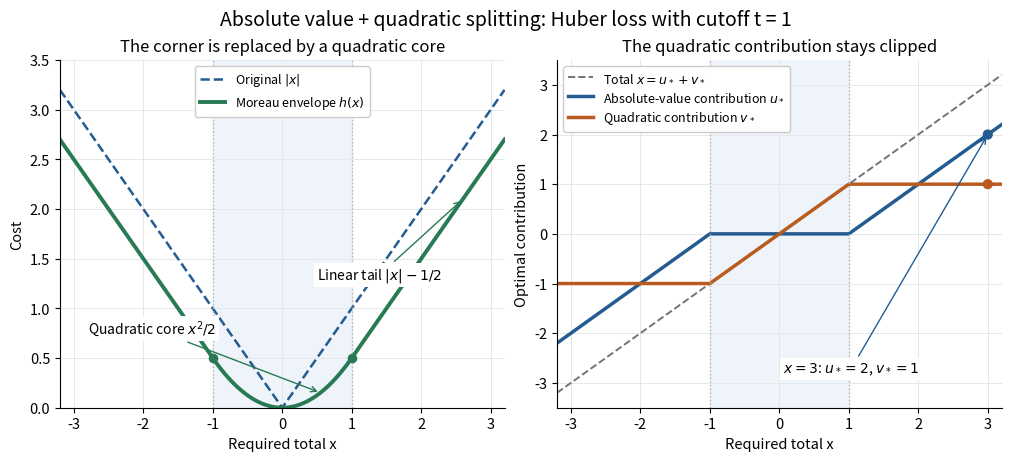

Reproduce this figure in Python. (Note: this script raises an exception after producing the figure.)
"""Plot exact Huber smoothing and optimal splits; write basename.png to cwd.

Illustrative mathematical curves, not measured data. Run from _media with
MPLCONFIGDIR=/tmp/codex-wiki-matplotlib. Tested with Python 3.14.4,
NumPy 2.3.5 and Matplotlib 3.10.7 (Debian 3.10.7+dfsg1).
"""

from pathlib import Path

import matplotlib

matplotlib.use("Agg")
import matplotlib.pyplot as plt
import numpy as np


def main():
    t = 1.0
    x = np.linspace(-3.2, 3.2, 1601)
    u = np.sign(x) * np.maximum(np.abs(x) - t, 0)
    v = x - u
    huber = np.where(np.abs(x) <= t, x**2/(2*t), np.abs(x)-t/2)
    assert np.allclose(u + v, x)
    assert np.allclose(np.abs(u) + v**2/(2*t), huber)
    assert np.all(np.abs(v) <= t + 1e-12)
    assert np.all(huber <= np.abs(x) + 1e-12)

    plt.rcParams.update({"font.size": 10.5, "axes.titlesize": 12})
    fig, (ax, splits) = plt.subplots(
        1, 2, figsize=(10.0, 4.5), layout="constrained", facecolor="white"
    )
    blue, orange, green = "#245c91", "#b95b1e", "#287a54"
    ax.axvspan(-t, t, color="#eef4f9", zorder=0)
    ax.plot(x, np.abs(x), color=blue, lw=1.8, ls="--", label=r"Original $|x|$")
    ax.plot(x, huber, color=green, lw=2.8,
            label=r"Moreau envelope $h(x)$")
    ax.scatter([-1, 1], [0.5, 0.5], color=green, s=35, zorder=5)
    ax.annotate(r"Quadratic core $x^2/2$", (0.55, 0.55**2/2),
                xytext=(-2.8, 0.75), fontsize=10,
                arrowprops={"arrowstyle": "->", "color": green},
                bbox={"facecolor": "white", "edgecolor": "none", "pad": 2})
    ax.annotate(r"Linear tail $|x|-1/2$", (2.6, 2.1), xytext=(0.5, 1.3),
                fontsize=10, arrowprops={"arrowstyle": "->", "color": green},
                bbox={"facecolor": "white", "edgecolor": "none", "pad": 2})
    ax.set(xlim=(-3.2, 3.2), ylim=(0, 3.5), xlabel="Required total x",
           ylabel="Cost", title="The corner is replaced by a quadratic core")
    ax.legend(loc="upper center", fontsize=9, framealpha=1)

    splits.axvspan(-t, t, color="#eef4f9", zorder=0)
    splits.plot(x, x, color="#6c747c", ls="--", lw=1.4, label=r"Total $x=u_*+v_*$")
    splits.plot(x, u, color=blue, lw=2.5,
                label=r"Absolute-value contribution $u_*$")
    splits.plot(x, v, color=orange, lw=2.5,
                label=r"Quadratic contribution $v_*$")
    splits.scatter([3, 3], [2, 1], color=[blue, orange], s=40, zorder=5)
    splits.annotate(r"$x=3$: $u_*=2$, $v_*=1$", (3, 2), xytext=(0.05, -2.8),
                    fontsize=10, arrowprops={"arrowstyle": "->", "color": blue},
                    bbox={"facecolor": "white", "edgecolor": "none", "pad": 2})
    splits.set(xlim=(-3.2, 3.2), ylim=(-3.5, 3.5), xlabel="Required total x",
               ylabel="Optimal contribution", title="The quadratic contribution stays clipped")
    splits.legend(loc="upper left", fontsize=9, framealpha=1)
    for panel in (ax, splits):
        panel.set_facecolor("white")
        panel.grid(color="#e4e8eb", lw=0.7)
        panel.set_axisbelow(True)
        panel.axhline(0, color="#afb7bf", lw=0.7, zorder=0)
        for cutoff in (-t, t):
            panel.axvline(cutoff, color="#afb7bf", ls=":", lw=1)
        panel.spines[["top", "right"]].set_visible(False)
    fig.suptitle("Absolute value + quadratic splitting: Huber loss with cutoff t = 1",
                 fontsize=14)
    fig.savefig(Path(__file__).stem + ".png", dpi=115,
                facecolor="white", transparent=False)
    plt.close(fig)


if __name__ == "__main__":
    main()
